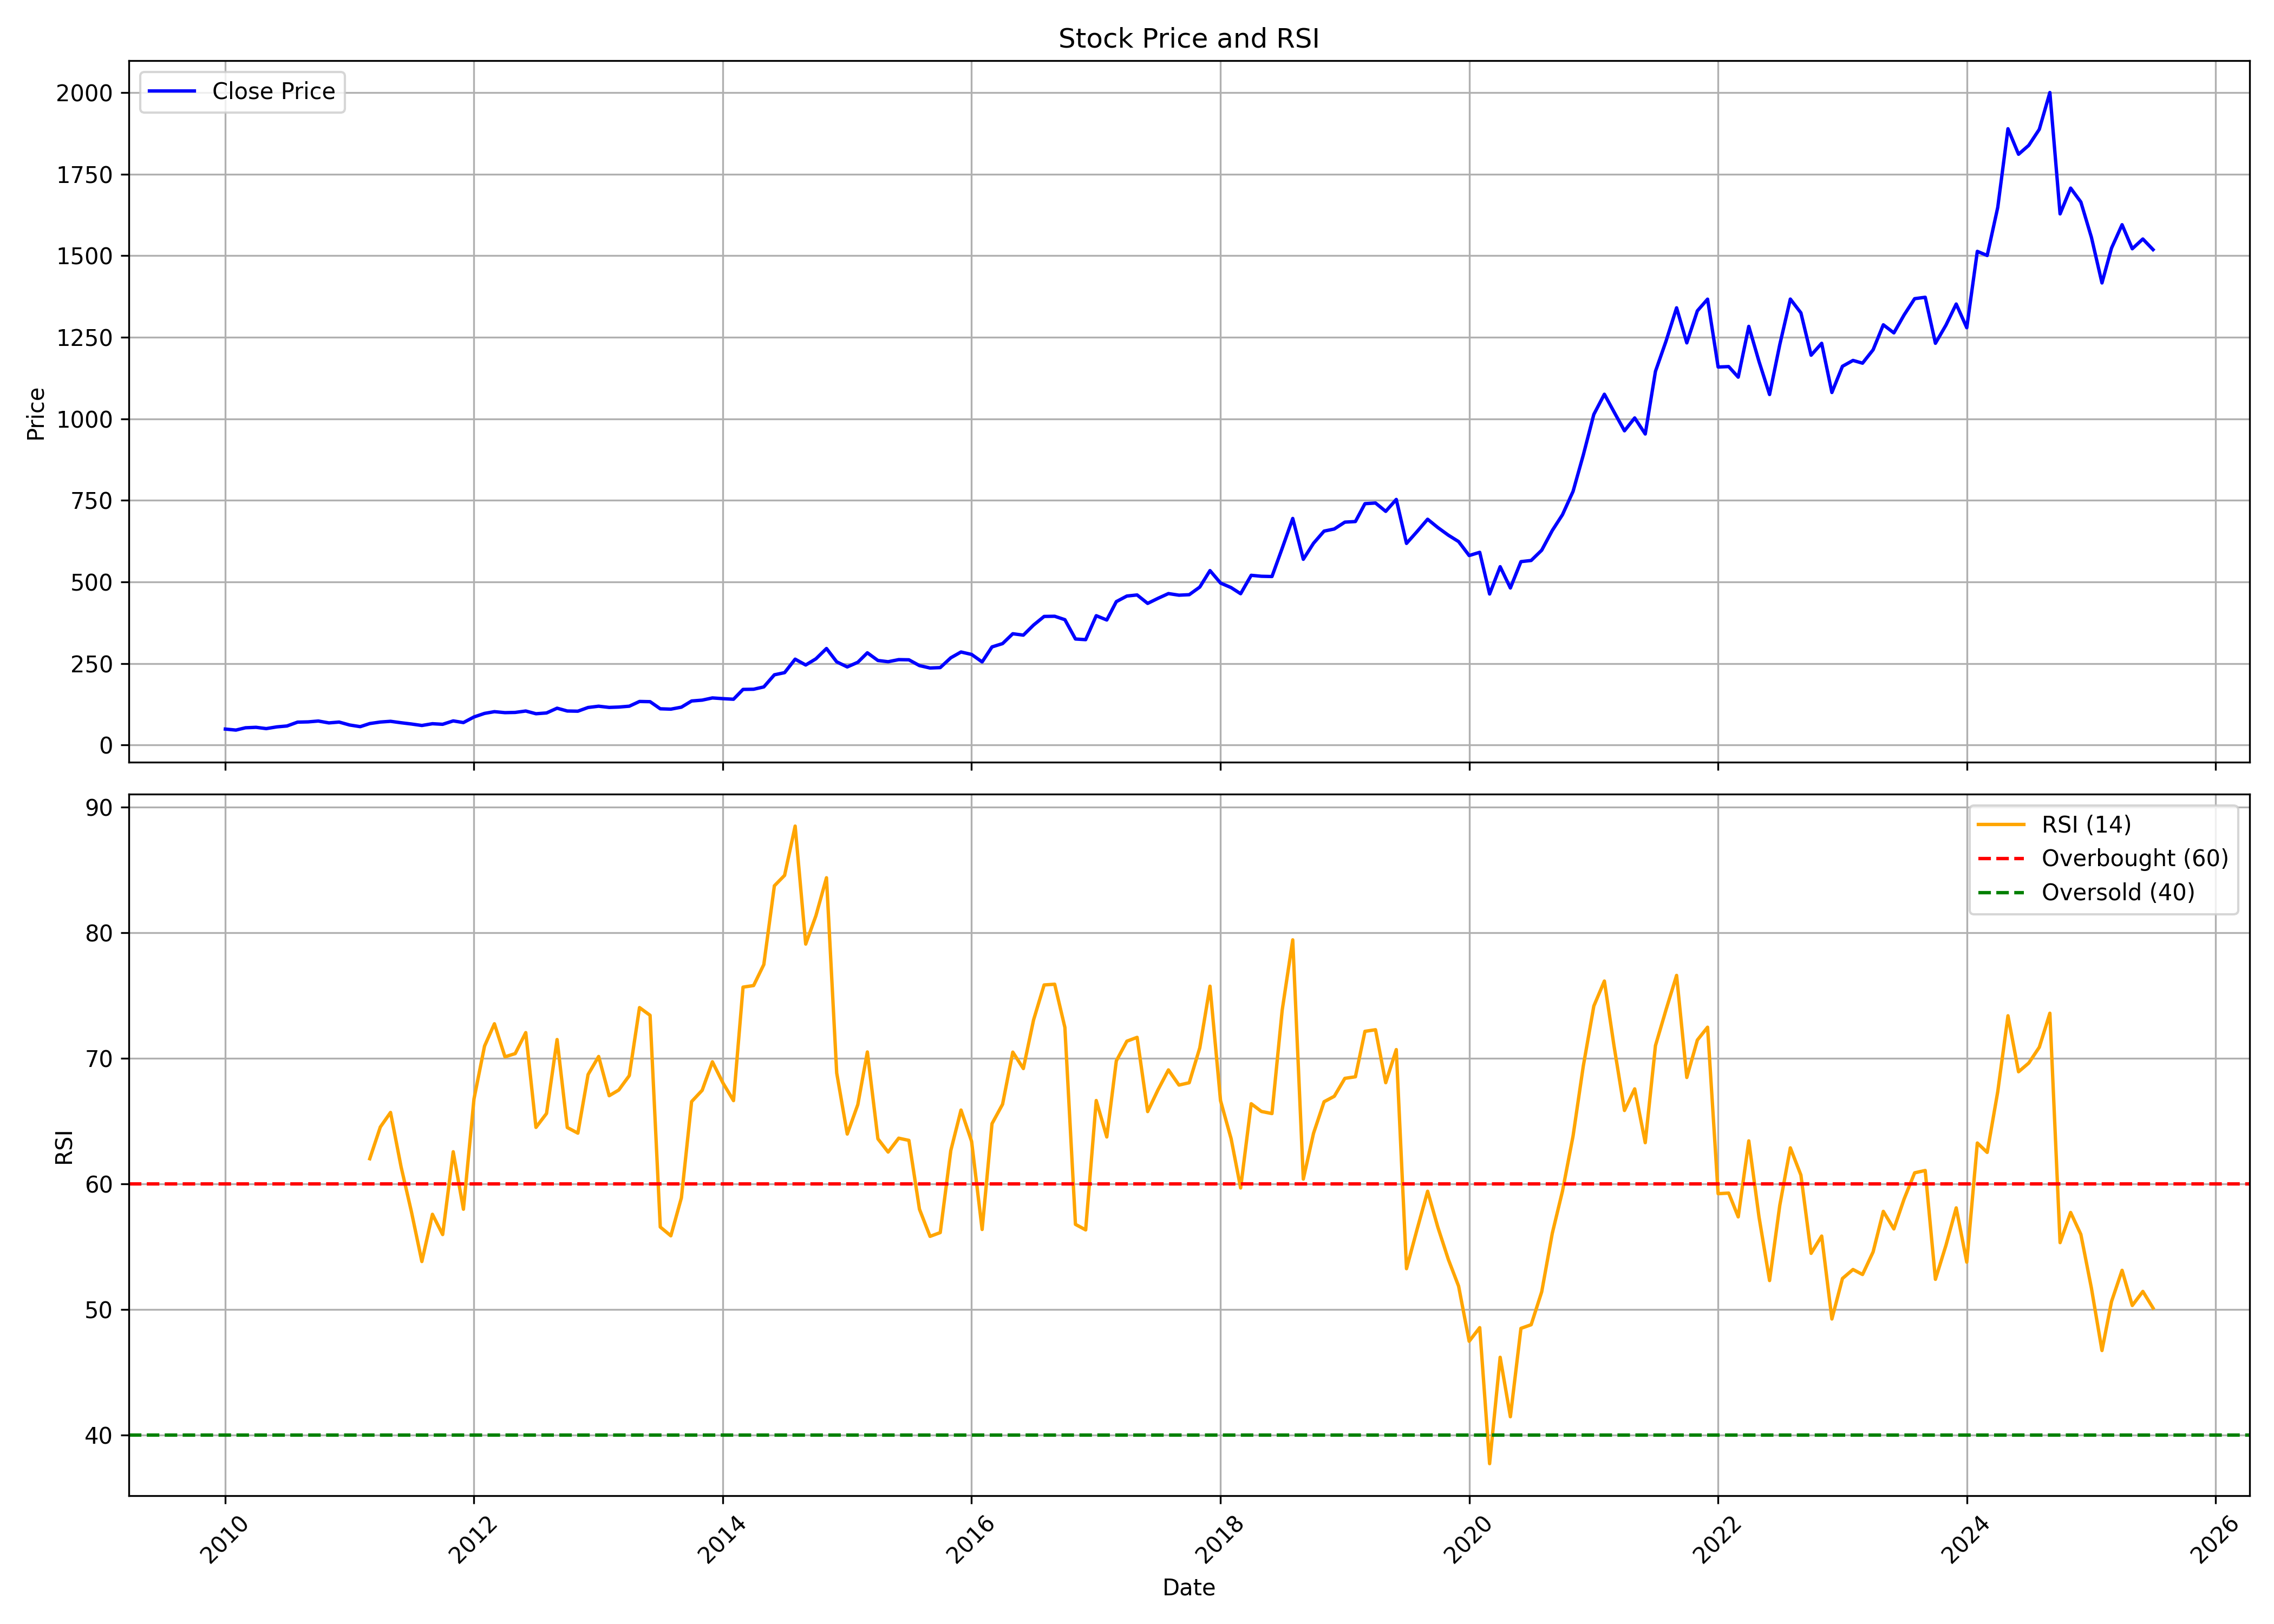

The table this chart was drawn from, first rows:
, date, symbol, open, high, low, close, volume, rsi
0, 2010-01-01, HAVELLS, 45.37, 55.92, 45.14, 48.83, 239605360, 
1, 2010-02-01, HAVELLS, 48.95, 51.45, 45.3, 45.78, 112025500, 
2, 2010-03-01, HAVELLS, 45.89, 54.08, 45.55, 52.83, 137463880, 
3, 2010-04-01, HAVELLS, 53.08, 59.58, 46.88, 54.24, 127232800, 
4, 2010-05-01, HAVELLS, 53.96, 55.95, 47.94, 50.29, 36842950, 
5, 2010-06-01, HAVELLS, 50.05, 58, 49.56, 55.55, 131095390, 
6, 2010-07-01, HAVELLS, 54.93, 61.3, 54.75, 58.34, 77271940, 
7, 2010-08-01, HAVELLS, 58.68, 75.09, 58.47, 70.12, 143862940, 
8, 2010-09-01, HAVELLS, 70.57, 72.8, 67.93, 70.9, 41244630, 
9, 2010-10-01, HAVELLS, 71.52, 79.14, 71.2, 73.54, 44946925, 
10, 2010-11-01, HAVELLS, 74.38, 75.06, 63.49, 67.76, 23717720, 
11, 2010-12-01, HAVELLS, 69.03, 73.62, 64.24, 70.33, 23832385, 
12, 2011-01-01, HAVELLS, 70.97, 71.32, 57.87, 61.33, 9782935, 
13, 2011-02-01, HAVELLS, 61.93, 61.93, 51.46, 56.25, 16645135, 
14, 2011-03-01, HAVELLS, 57.14, 68.13, 56.14, 65.78, 33556030, 62
15, 2011-04-01, HAVELLS, 66.32, 75.01, 56.43, 70.45, 29023985, 64.52
16, 2011-05-01, HAVELLS, 70.93, 73.82, 55.47, 72.66, 29937150, 65.69
17, 2011-06-01, HAVELLS, 72.78, 80.08, 66.72, 68.23, 58174900, 61.35
18, 2011-07-01, HAVELLS, 68.81, 71.67, 63.17, 64.43, 49794405, 57.82
19, 2011-08-01, HAVELLS, 65.39, 66.41, 55.98, 59.86, 30030925, 53.81
20, 2011-09-01, HAVELLS, 59.86, 67, 58.94, 65.29, 19254895, 57.57
21, 2011-10-01, HAVELLS, 65.21, 66.45, 60.03, 63.5, 12259975, 55.96
22, 2011-11-01, HAVELLS, 63.24, 76.96, 63.24, 73.92, 47515195, 62.55
23, 2011-12-01, HAVELLS, 74.77, 79.55, 65.39, 68.82, 32114185, 57.98
24, 2012-01-01, HAVELLS, 68.82, 86.61, 68.74, 85.92, 33233590, 66.76
25, 2012-02-01, HAVELLS, 85.75, 107.5, 84.33, 96.94, 48556585, 70.97
26, 2012-03-01, HAVELLS, 96.83, 110, 89.86, 102.2, 38506445, 72.75
27, 2012-04-01, HAVELLS, 101.8, 108.2, 96.69, 99.21, 23650475, 70.12
28, 2012-05-01, HAVELLS, 99.56, 107.7, 91.88, 99.88, 34366540, 70.37
29, 2012-06-01, HAVELLS, 99.46, 104.4, 91.69, 104.2, 26563020, 72.05
30, 2012-07-01, HAVELLS, 104.9, 109.6, 95.19, 95.88, 31498075, 64.49
31, 2012-08-01, HAVELLS, 97.2, 101.8, 95.47, 98.26, 19399365, 65.6
32, 2012-09-01, HAVELLS, 98.3, 115, 98.01, 112.8, 22259430, 71.49
33, 2012-10-01, HAVELLS, 111.1, 128, 101.9, 104.2, 27404385, 64.48
34, 2012-11-01, HAVELLS, 104.7, 109.6, 102, 103.7, 21085875, 64.04
35, 2012-12-01, HAVELLS, 103.8, 116.8, 103, 115, 29683855, 68.7
36, 2013-01-01, HAVELLS, 115.6, 126.4, 114.7, 118.9, 32732635, 70.14
37, 2013-02-01, HAVELLS, 119.2, 127.6, 107, 115.3, 23750240, 67.02
38, 2013-03-01, HAVELLS, 115.3, 121, 100.6, 116.3, 18497930, 67.47
39, 2013-04-01, HAVELLS, 115.2, 122.5, 108, 119, 14730550, 68.62
40, 2013-05-01, HAVELLS, 119, 135.9, 118.1, 133.5, 60057355, 74.04
41, 2013-06-01, HAVELLS, 132.8, 138.4, 120.3, 132.8, 28281370, 73.43
42, 2013-07-01, HAVELLS, 133.6, 149.2, 109.4, 111, 47895980, 56.56
43, 2013-08-01, HAVELLS, 112.2, 118.2, 106.9, 109.9, 30676815, 55.86
44, 2013-09-01, HAVELLS, 109.5, 121.2, 108.6, 116, 32404680, 58.89
45, 2013-10-01, HAVELLS, 116.1, 140, 115.7, 135, 32388980, 66.55
46, 2013-11-01, HAVELLS, 135.9, 145.6, 131.6, 137.6, 18804175, 67.45
47, 2013-12-01, HAVELLS, 138.1, 149.1, 131, 144.3, 15456255, 69.72
48, 2014-01-01, HAVELLS, 145.1, 154.2, 131.4, 142.1, 26646190, 68.03
49, 2014-02-01, HAVELLS, 141.2, 144.8, 137.1, 140.3, 24312405, 66.63
50, 2014-03-01, HAVELLS, 140.5, 171.5, 138.8, 170.4, 22402850, 75.67
51, 2014-04-01, HAVELLS, 172.5, 176.7, 161.6, 170.9, 22555025, 75.79
52, 2014-05-01, HAVELLS, 170.9, 181.9, 165.4, 178.1, 21932275, 77.47
53, 2014-06-01, HAVELLS, 179.3, 229.4, 176.6, 215.2, 37702620, 83.74
54, 2014-07-01, HAVELLS, 218.9, 239.9, 213.3, 221.9, 27767305, 84.57
55, 2014-08-01, HAVELLS, 218, 275.9, 211.1, 263.2, 26760420, 88.5
56, 2014-09-01, HAVELLS, 264.1, 274.1, 224.1, 245.2, 42199747, 79.1
57, 2014-10-01, HAVELLS, 244.5, 265.2, 237.1, 264.3, 20683320, 81.36
58, 2014-11-01, HAVELLS, 264.8, 298.1, 258.2, 295.8, 22578225, 84.38
59, 2014-12-01, HAVELLS, 297.1, 321.2, 231.5, 255, 111898785, 68.83
... 127 more rows
